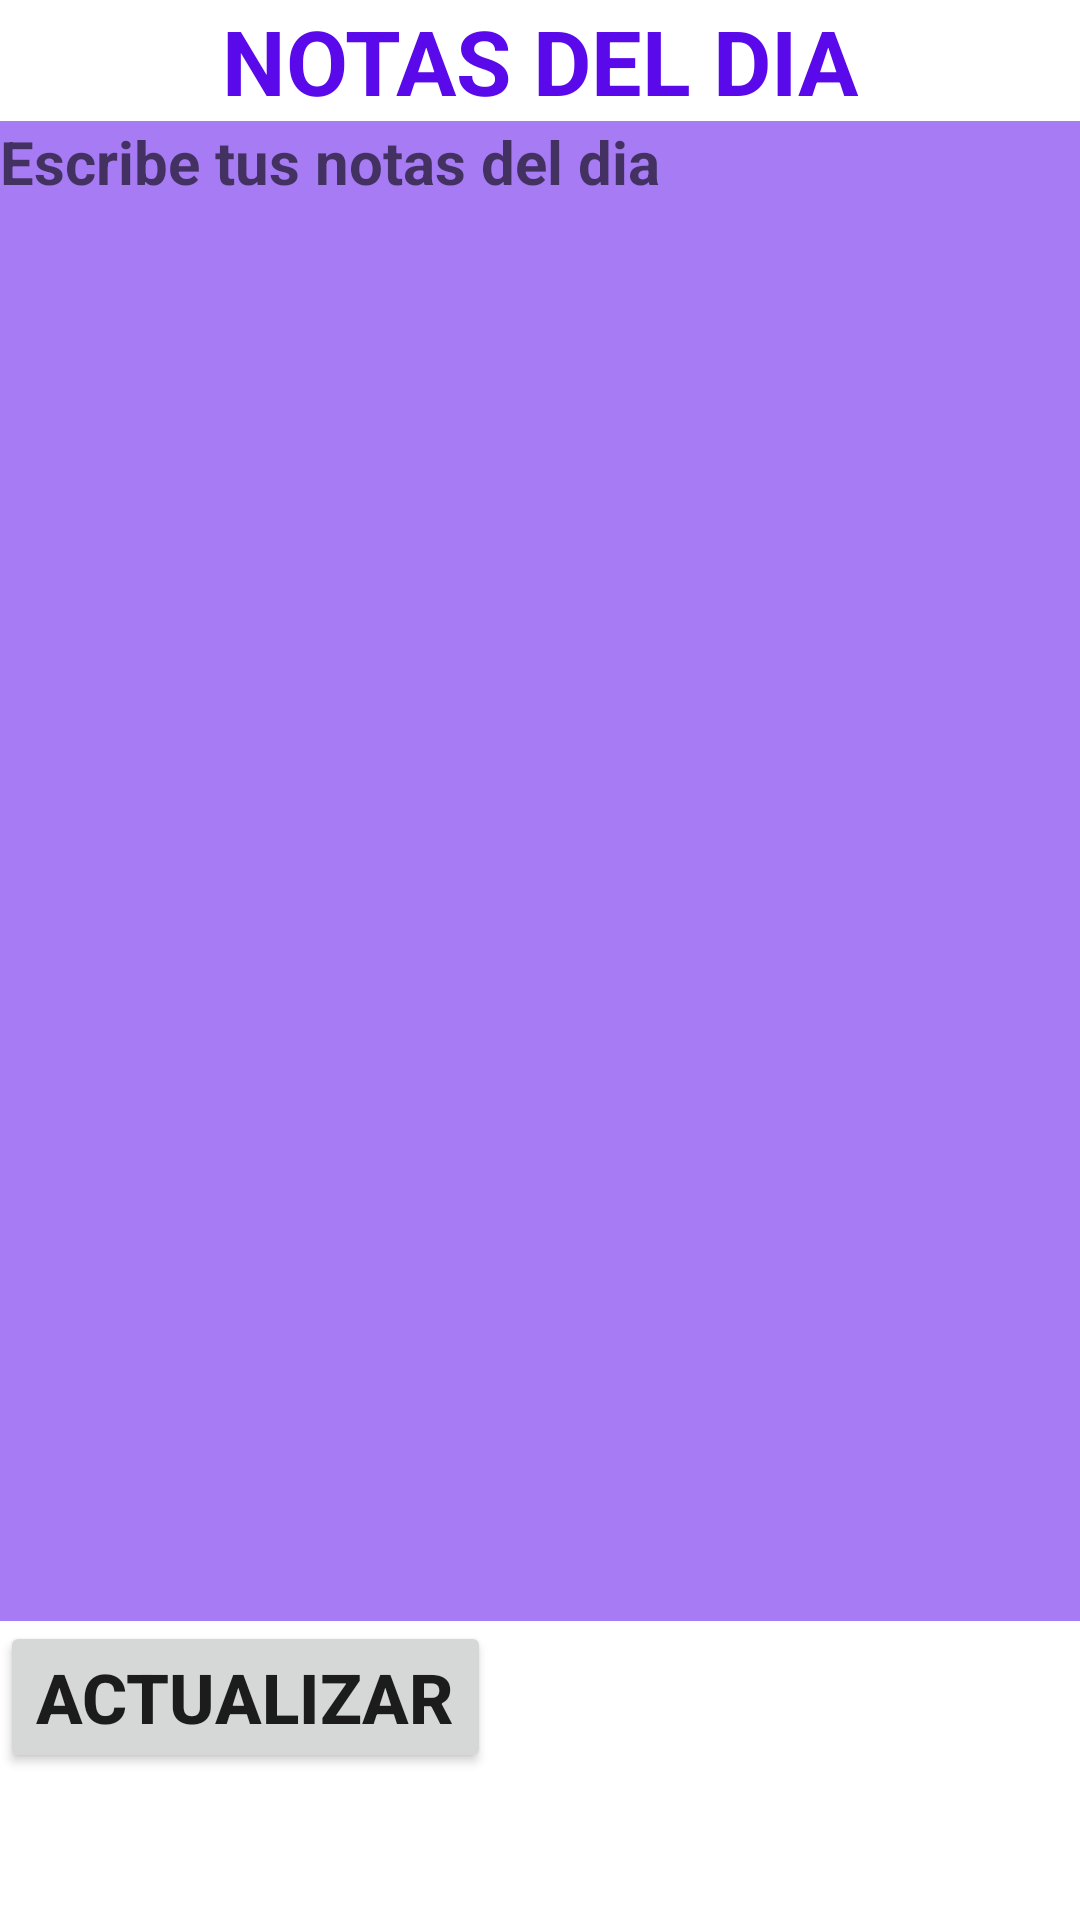

This screen was rendered from an Android layout file. Write that file and the resources it references.
<!-- AndroidManifest.xml: application theme Theme.LADM_Tarea1_MuchosActivitys -->
<!-- res/layout/activity_ter_emp.xml -->
<?xml version="1.0" encoding="utf-8"?>
<LinearLayout xmlns:android="http://schemas.android.com/apk/res/android"
    xmlns:app="http://schemas.android.com/apk/res-auto"
    xmlns:tools="http://schemas.android.com/tools"
    android:layout_width="match_parent"
    android:layout_height="match_parent"
    android:orientation="vertical"
    tools:context=".TerActivityEmp">
    <TextView
        android:layout_width="match_parent"
        android:layout_height="wrap_content"
        android:text="NOTAS DEL DIA"
        android:gravity="center"
        android:textColor="#5A09EA"
        android:textStyle="bold"
        android:background="@color/white"
        android:textSize="30dp"/>
    <EditText
        android:layout_width="match_parent"
        android:hint="Escribe tus notas del dia"
        android:background="#A67BF3"
        android:textStyle="bold"
        android:gravity="start"
        android:textSize="20dp"
        android:textColor="@color/white"
        android:layout_height="500dp"/>
    <Button
        android:layout_width="wrap_content"
        android:layout_height="wrap_content"
        android:textStyle="bold"
        android:textSize="23dp"
        android:text="Actualizar"
        android:id="@+id/actualizar"
        />
    <Button
        android:layout_width="240dp"
        android:layout_height="wrap_content"
        android:text="Horario"
        android:layout_gravity="center"
        android:layout_marginVertical="28dp"
        android:textSize="30dp"
        android:id="@+id/horario"
        />
</LinearLayout>
<!-- resources referenced by this layout -->
<resources>
  <style name="Theme.LADM_Tarea1_MuchosActivitys" parent="Theme.MaterialComponents.DayNight.DarkActionBar">
          
          <item name="colorPrimary">@color/purple_500</item>
          <item name="colorPrimaryVariant">@color/purple_700</item>
          <item name="colorOnPrimary">@color/white</item>
          
          <item name="colorSecondary">@color/teal_200</item>
          <item name="colorSecondaryVariant">@color/teal_700</item>
          <item name="colorOnSecondary">@color/black</item>
          
          <item name="android:statusBarColor" tools:targetApi="l">?attr/colorPrimaryVariant</item>
          
      </style>
  <!-- not gathered from this repository: default colours our renderer supplied (Android Studio template values) -->
  <color name="purple_500">#FF6200EE</color>
  <color name="purple_700">#FF3700B3</color>
  <color name="teal_200">#FF03DAC5</color>
  <color name="teal_700">#FF018786</color>
  <color name="black">#FF000000</color>
  <color name="white">#FFFFFFFF</color>
</resources>
